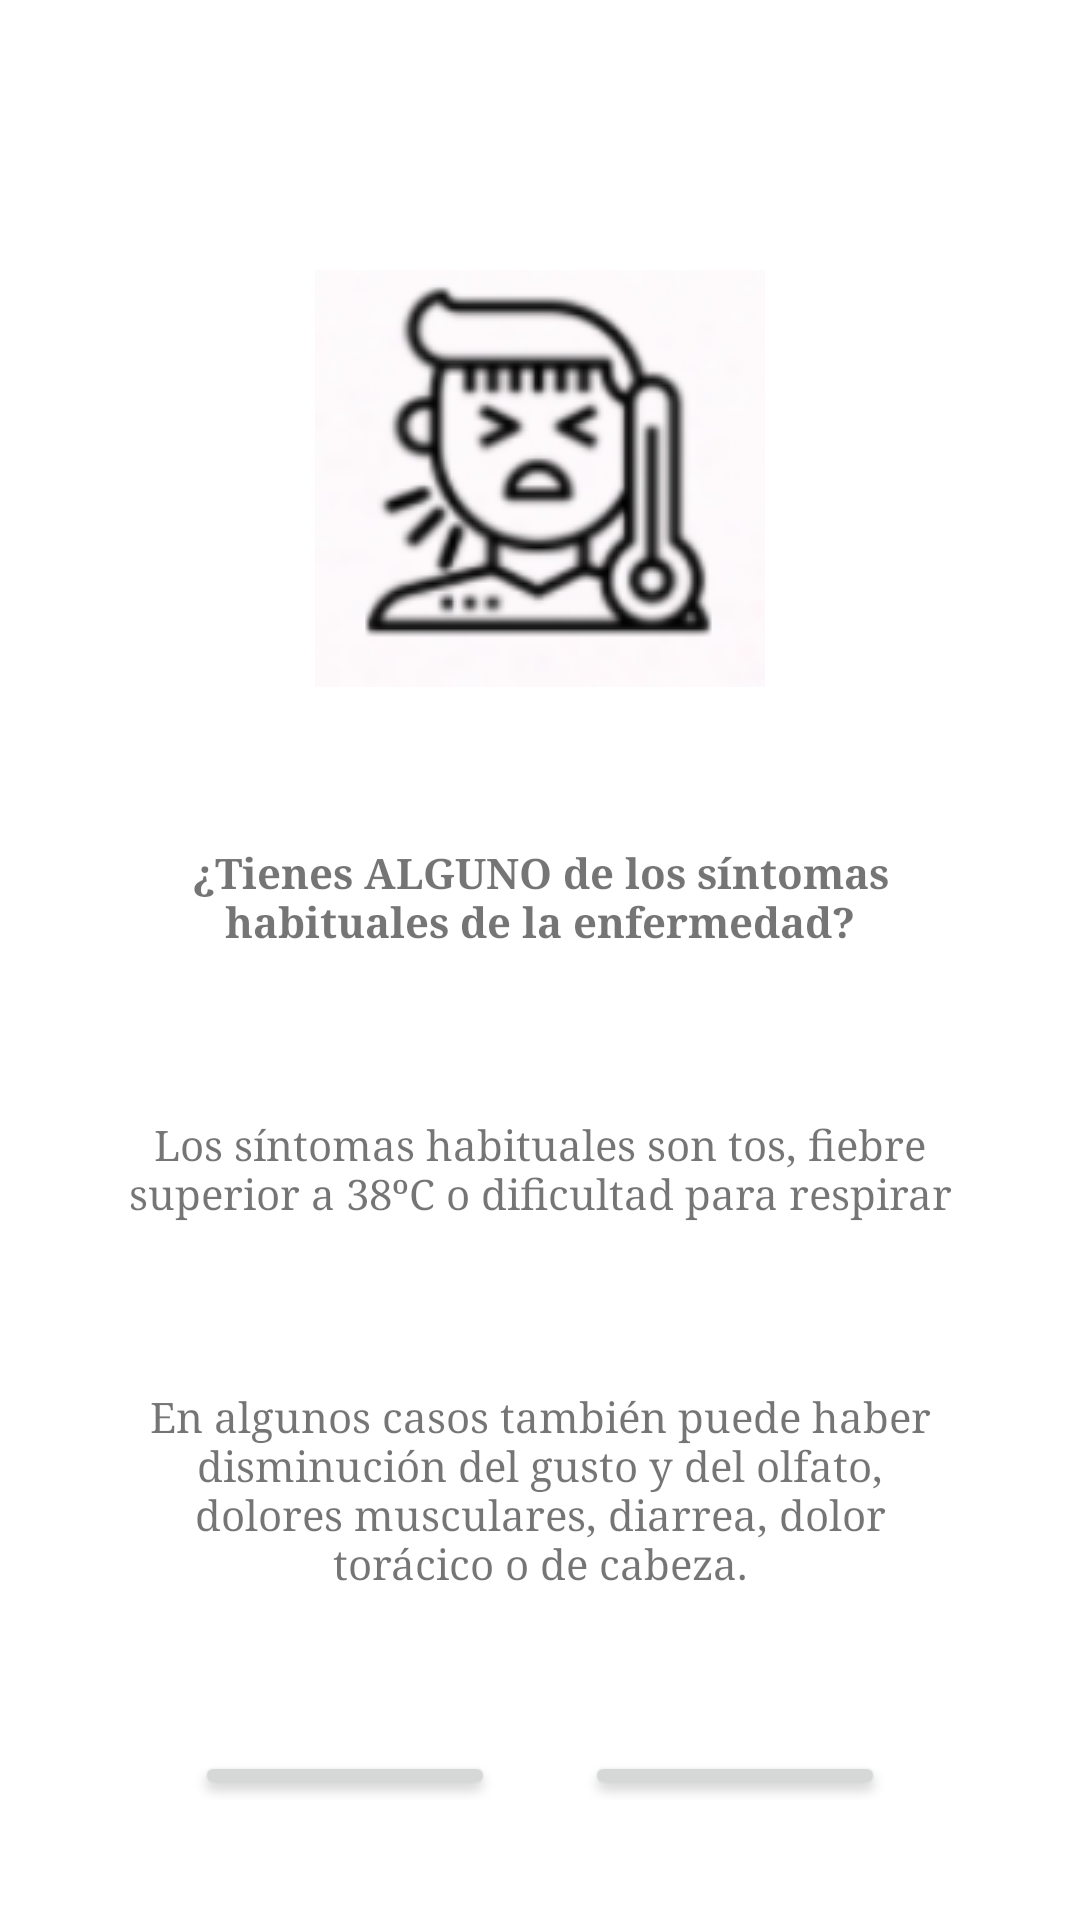

Android layout source for this screen:
<!-- AndroidManifest.xml: application theme Theme.COVINFO -->
<!-- res/layout/activity_test_covid__p1.xml -->
<?xml version="1.0" encoding="utf-8"?>
<LinearLayout xmlns:android="http://schemas.android.com/apk/res/android"
    xmlns:app="http://schemas.android.com/apk/res-auto"
    xmlns:tools="http://schemas.android.com/tools"
    android:layout_width="match_parent"
    android:layout_height="match_parent"
    android:gravity="center"
    android:orientation="vertical"
    android:padding="40dp"
    tools:context=".test_covid_P1">


    <ImageView
        android:id="@+id/imageView4"
        android:layout_width="match_parent"
        android:layout_height="wrap_content"
        android:layout_marginTop="50dp"
        android:layout_marginBottom="50dp"
        app:srcCompat="@drawable/enfermo1" />

    <TextView
        android:id="@+id/textView"
        android:layout_width="match_parent"
        android:layout_height="wrap_content"
        android:textStyle="bold"
        android:layout_marginBottom="50dp"
        android:elegantTextHeight="true"
        android:typeface="serif"
        android:gravity="center"
        android:text="@string/P1_1" />

    <TextView
        android:id="@+id/textView2"
        android:layout_width="match_parent"
        android:layout_height="wrap_content"
        android:layout_marginBottom="50dp"
        android:elegantTextHeight="true"
        android:typeface="serif"
        android:gravity="center"
        android:text="@string/P1_2" />

    <TextView
        android:id="@+id/textView3"
        android:layout_width="match_parent"
        android:layout_height="wrap_content"
        android:layout_marginBottom="50dp"
        android:elegantTextHeight="true"
        android:typeface="serif"
        android:gravity="center"
        android:text="@string/P1_3" />

    <LinearLayout
        android:layout_width="match_parent"
        android:layout_height="match_parent"
        android:orientation="horizontal">

        <Button
            android:id="@+id/buttonP1yes"
            android:layout_width="wrap_content"
            android:layout_height="wrap_content"
            android:layout_weight="1"
            android:layout_marginLeft="25dp"
            android:layout_marginRight="15dp"
            android:text="@string/si" />

        <Button
            android:id="@+id/buttonP1no"
            android:layout_width="wrap_content"
            android:layout_height="wrap_content"
            android:layout_weight="1"
            android:layout_marginLeft="15dp"
            android:layout_marginRight="25dp"
            android:text="@string/no" />
    </LinearLayout>


</LinearLayout>
<!-- resources referenced by this layout -->
<resources>
  <!-- drawable enfermo1: png bitmap (drawable, 24955 bytes) -->
  <string name="P1_1">¿Tienes ALGUNO de los síntomas habituales de la enfermedad?</string>
  <string name="P1_2">Los síntomas habituales son tos, fiebre superior a 38ºC o dificultad para respirar</string>
  <string name="P1_3">En algunos casos también puede haber disminución del gusto y del olfato, dolores musculares, diarrea, dolor torácico o de cabeza.</string>
  <string name="no">NO</string>
  <string name="si">SI</string>
  <style name="Theme.COVINFO" parent="Theme.MaterialComponents.DayNight.DarkActionBar">
          
          <item name="colorPrimary">@color/purple_500</item>
          <item name="colorPrimaryVariant">@color/purple_700</item>
          <item name="colorOnPrimary">@color/white</item>
          
          <item name="colorSecondary">@color/teal_200</item>
          <item name="colorSecondaryVariant">@color/teal_700</item>
          <item name="colorOnSecondary">@color/black</item>
          
          <item name="android:statusBarColor" tools:targetApi="l">?attr/colorPrimaryVariant</item>
          
      </style>
  <!-- not gathered from this repository: default colours our renderer supplied (Android Studio template values) -->
  <color name="purple_500">#FF6200EE</color>
  <color name="purple_700">#FF3700B3</color>
  <color name="teal_200">#FF03DAC5</color>
  <color name="teal_700">#FF018786</color>
  <color name="black">#FF000000</color>
  <color name="white">#FFFFFFFF</color>
</resources>
